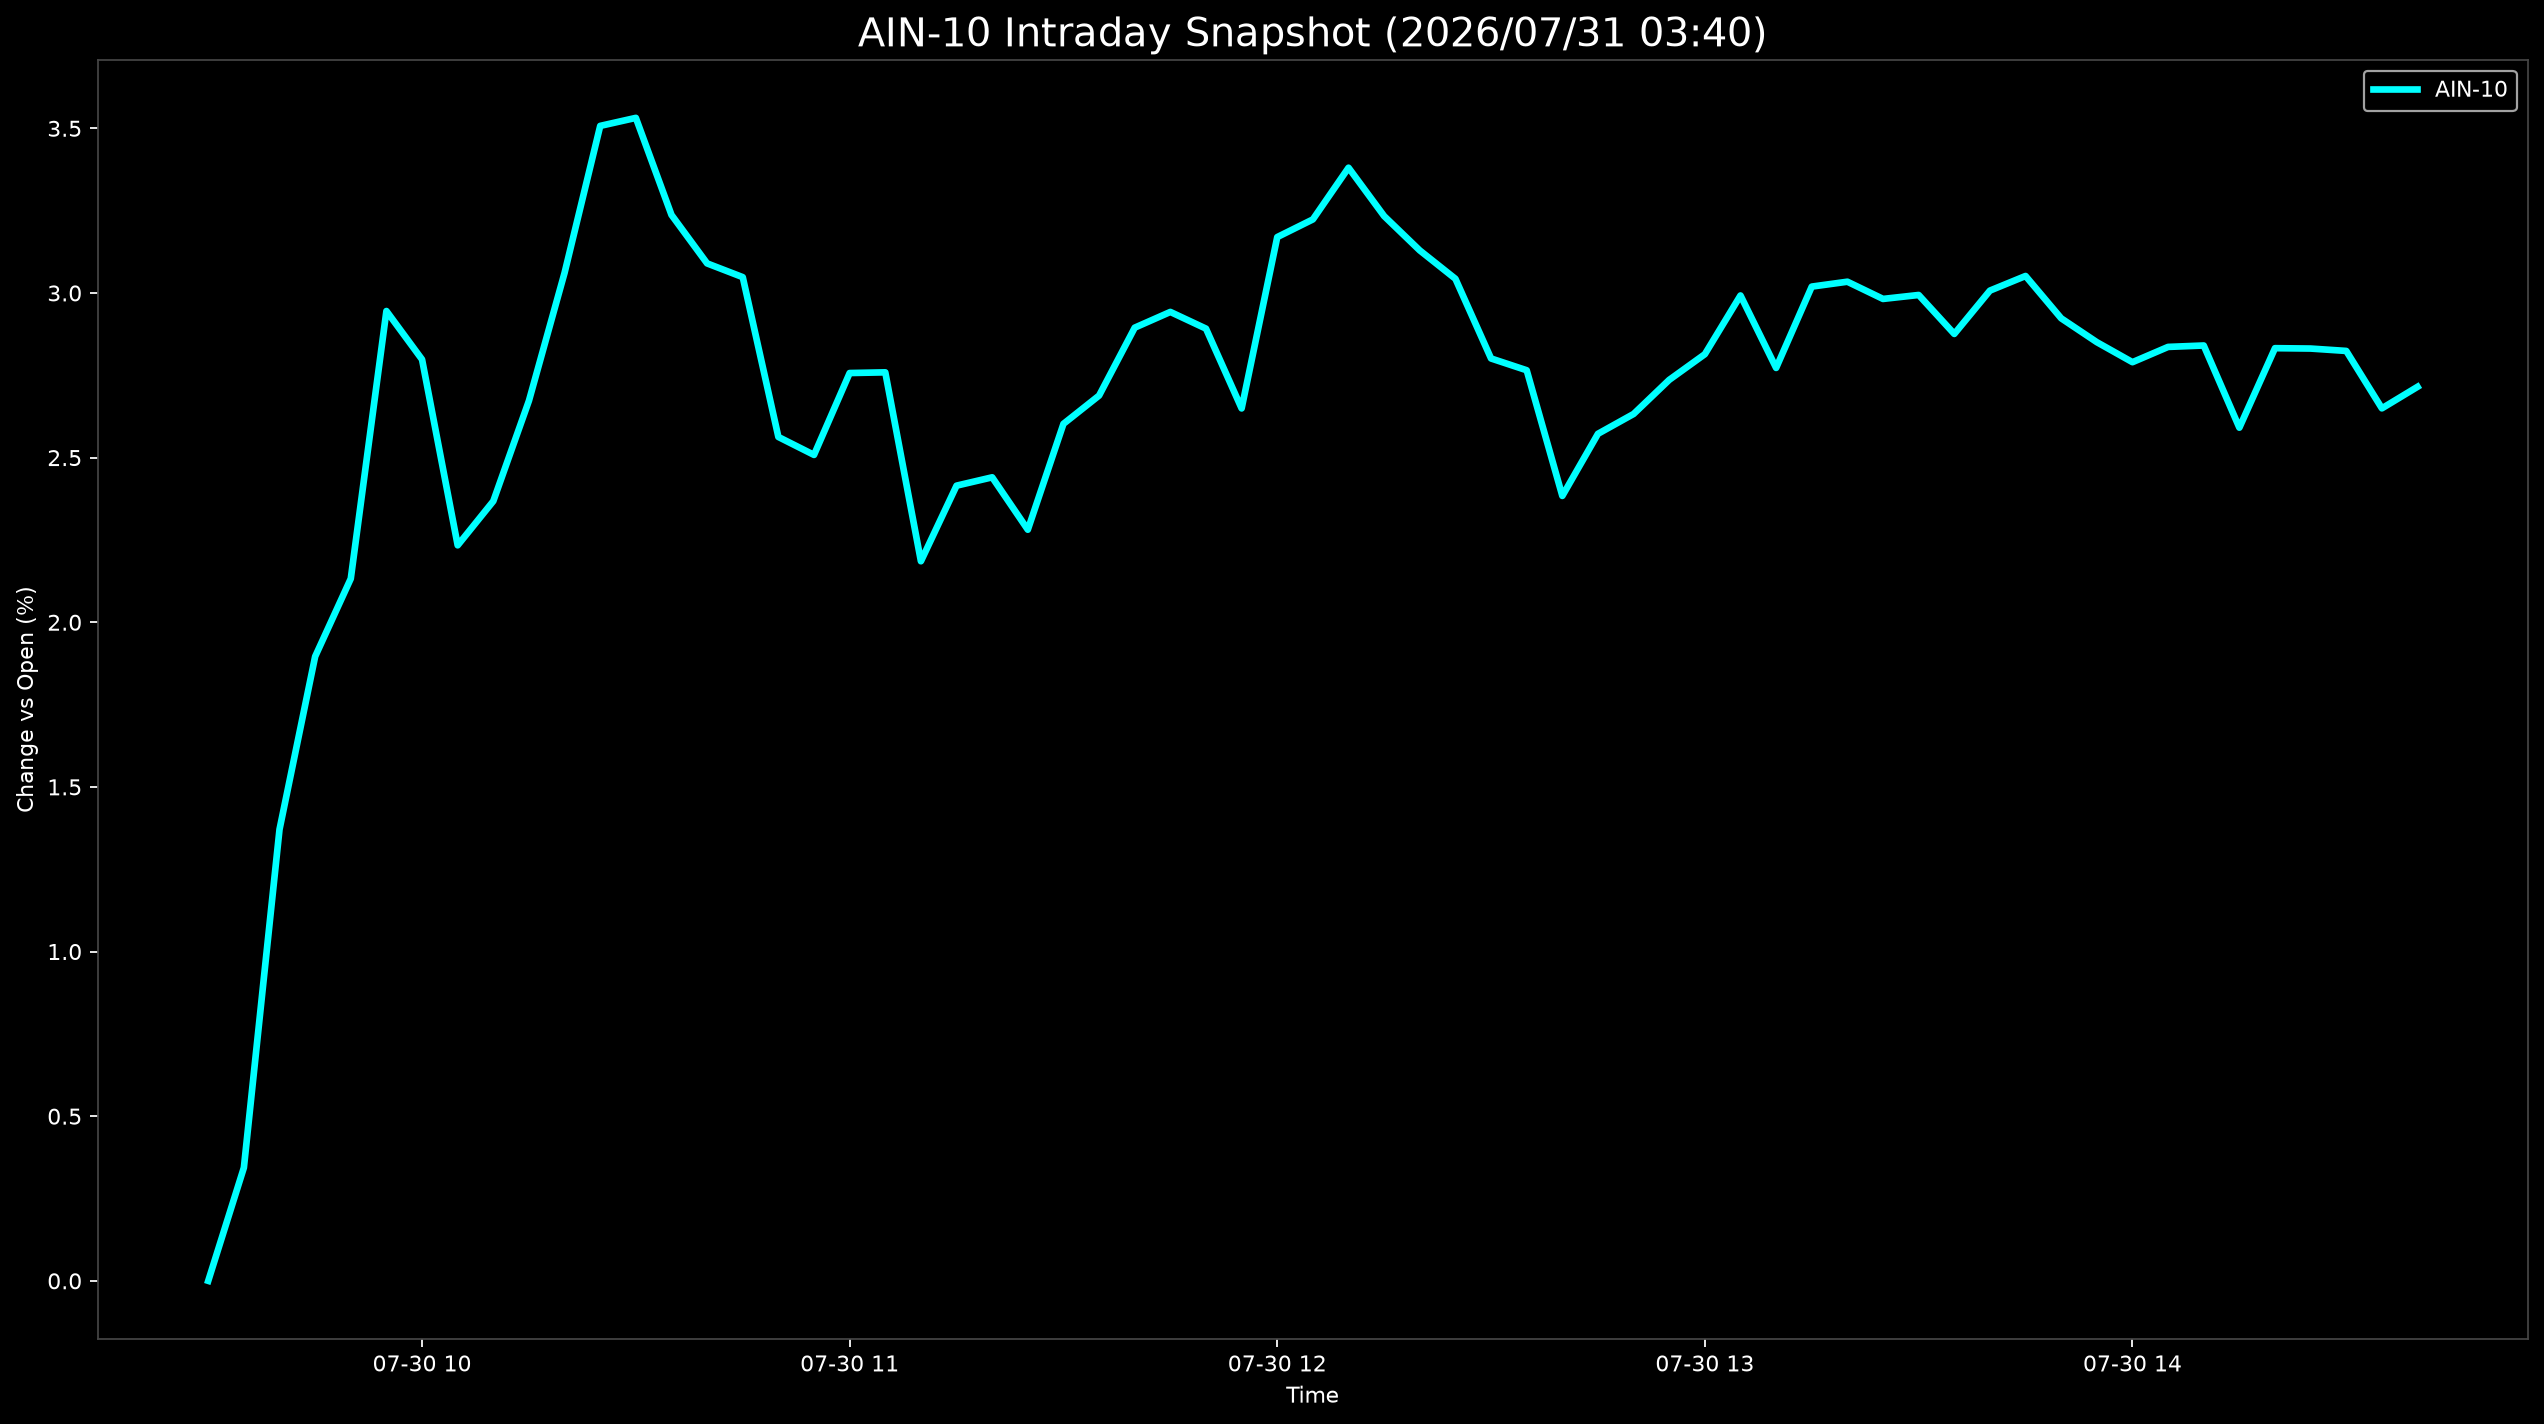

The file beside this chart, header and first rows:
Datetime, AIN-10
2026-07-30 09:30:00, 0.0
2026-07-30 09:35:00, 0.3438
2026-07-30 09:40:00, 1.371
2026-07-30 09:45:00, 1.896
2026-07-30 09:50:00, 2.132
2026-07-30 09:55:00, 2.945
2026-07-30 10:00:00, 2.798
2026-07-30 10:05:00, 2.234
2026-07-30 10:10:00, 2.368
2026-07-30 10:15:00, 2.673
2026-07-30 10:20:00, 3.061
2026-07-30 10:25:00, 3.507
2026-07-30 10:30:00, 3.532
2026-07-30 10:35:00, 3.237
2026-07-30 10:40:00, 3.09
2026-07-30 10:45:00, 3.048
2026-07-30 10:50:00, 2.563
2026-07-30 10:55:00, 2.508
2026-07-30 11:00:00, 2.757
2026-07-30 11:05:00, 2.759
2026-07-30 11:10:00, 2.185
2026-07-30 11:15:00, 2.415
2026-07-30 11:20:00, 2.44
2026-07-30 11:25:00, 2.281
2026-07-30 11:30:00, 2.603
2026-07-30 11:35:00, 2.688
2026-07-30 11:40:00, 2.895
2026-07-30 11:45:00, 2.942
2026-07-30 11:50:00, 2.892
2026-07-30 11:55:00, 2.649
2026-07-30 12:00:00, 3.17
2026-07-30 12:05:00, 3.223
2026-07-30 12:10:00, 3.38
2026-07-30 12:15:00, 3.233
2026-07-30 12:20:00, 3.129
2026-07-30 12:25:00, 3.043
2026-07-30 12:30:00, 2.801
2026-07-30 12:35:00, 2.765
2026-07-30 12:40:00, 2.384
2026-07-30 12:45:00, 2.572
2026-07-30 12:50:00, 2.633
2026-07-30 12:55:00, 2.736
2026-07-30 13:00:00, 2.814
2026-07-30 13:05:00, 2.992
2026-07-30 13:10:00, 2.772
2026-07-30 13:15:00, 3.019
2026-07-30 13:20:00, 3.034
2026-07-30 13:25:00, 2.982
2026-07-30 13:30:00, 2.994
2026-07-30 13:35:00, 2.876
2026-07-30 13:40:00, 3.007
2026-07-30 13:45:00, 3.052
2026-07-30 13:50:00, 2.923
2026-07-30 13:55:00, 2.851
2026-07-30 14:00:00, 2.79
2026-07-30 14:05:00, 2.836
2026-07-30 14:10:00, 2.84
2026-07-30 14:15:00, 2.591
2026-07-30 14:20:00, 2.832
2026-07-30 14:25:00, 2.831
... 3 more rows
